Run: headless pygame with SDL's dummy video driver; simulated clock (each Clock.tick advances the game by its frame time, no real sleeping); random seed 0; keys injected as events and as key.get_pressed() state; mouse plan: one left click at the window centre at the start of phase 2, then a move to the lower-right quarter at the start of phase 3.
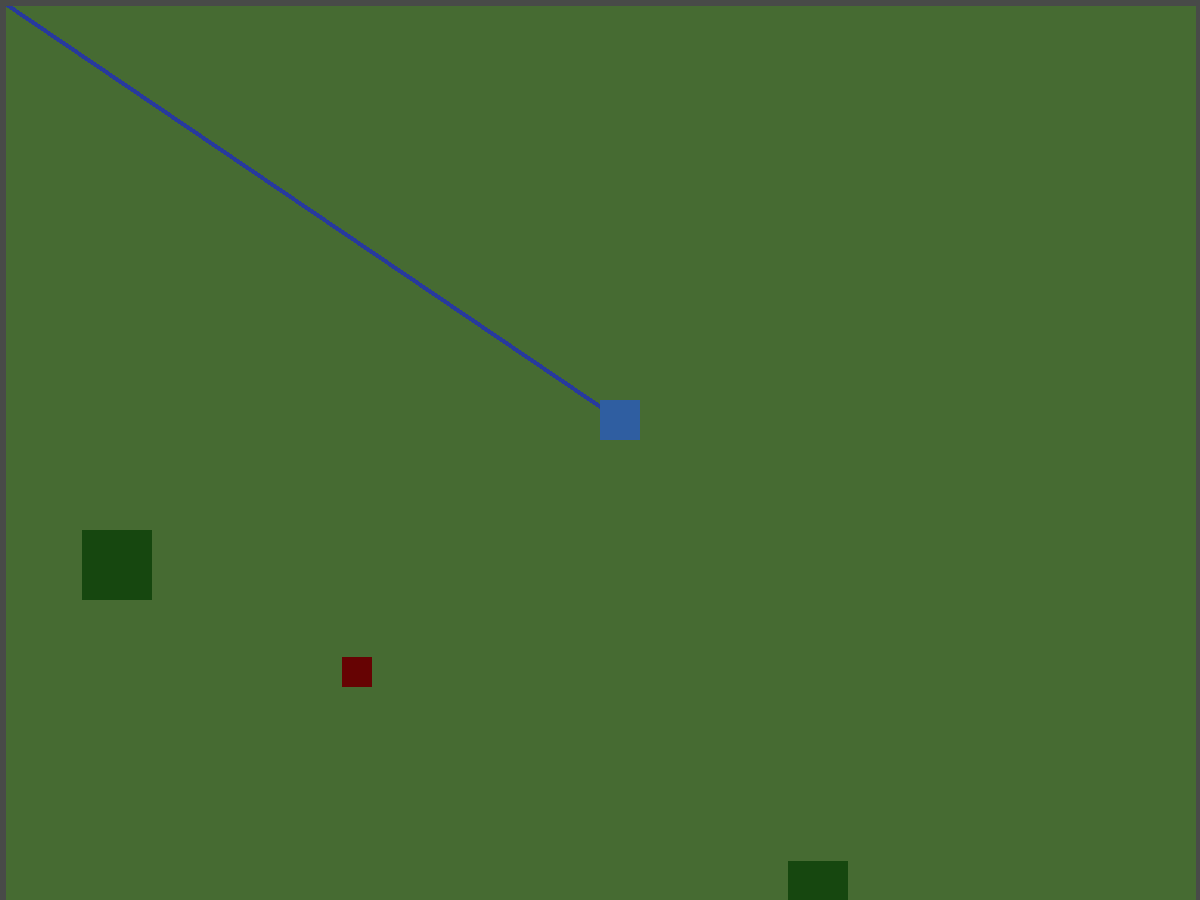
Frame 1 of 4 · flips 1–60 · no input
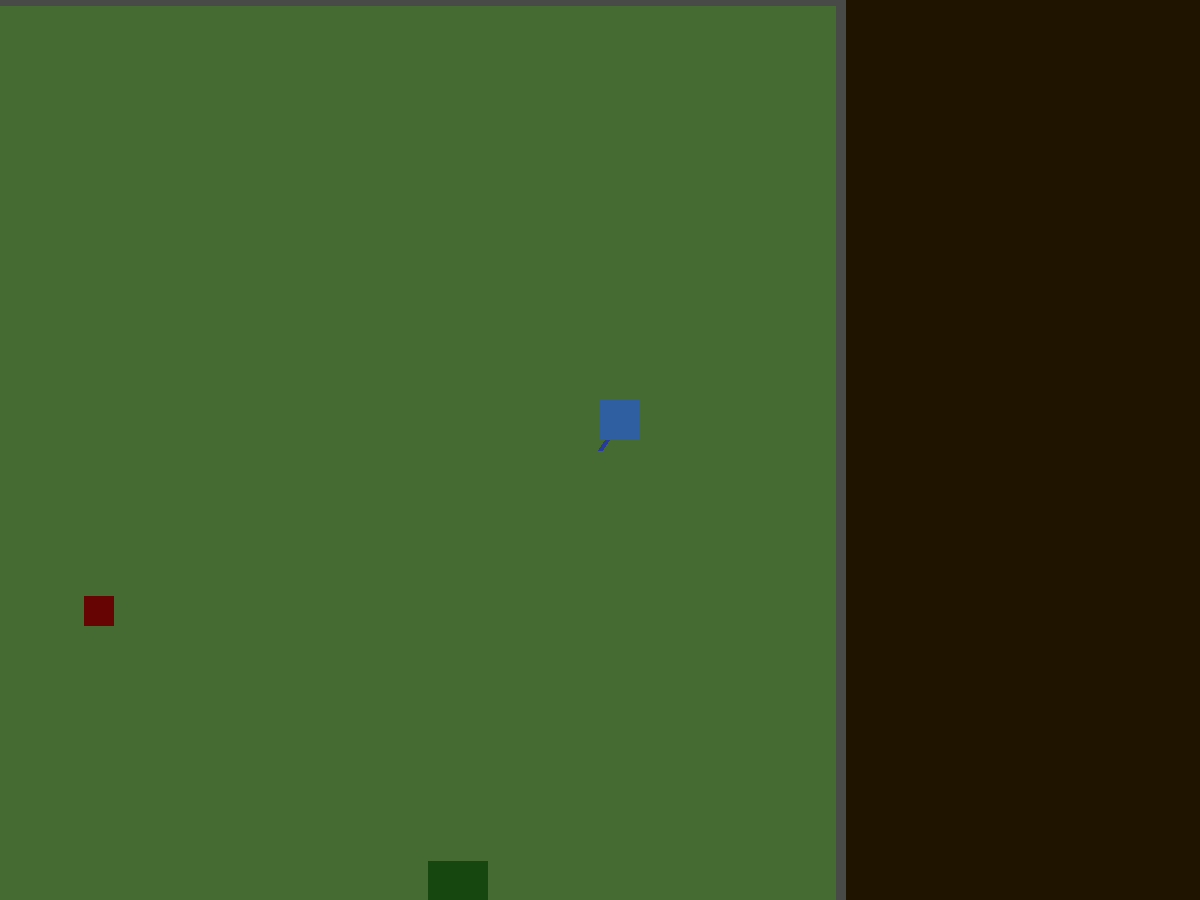
Frame 2 of 4 · flips 61–180 · clicked the window centre · tapped SPACE, RETURN · held RIGHT (→), D
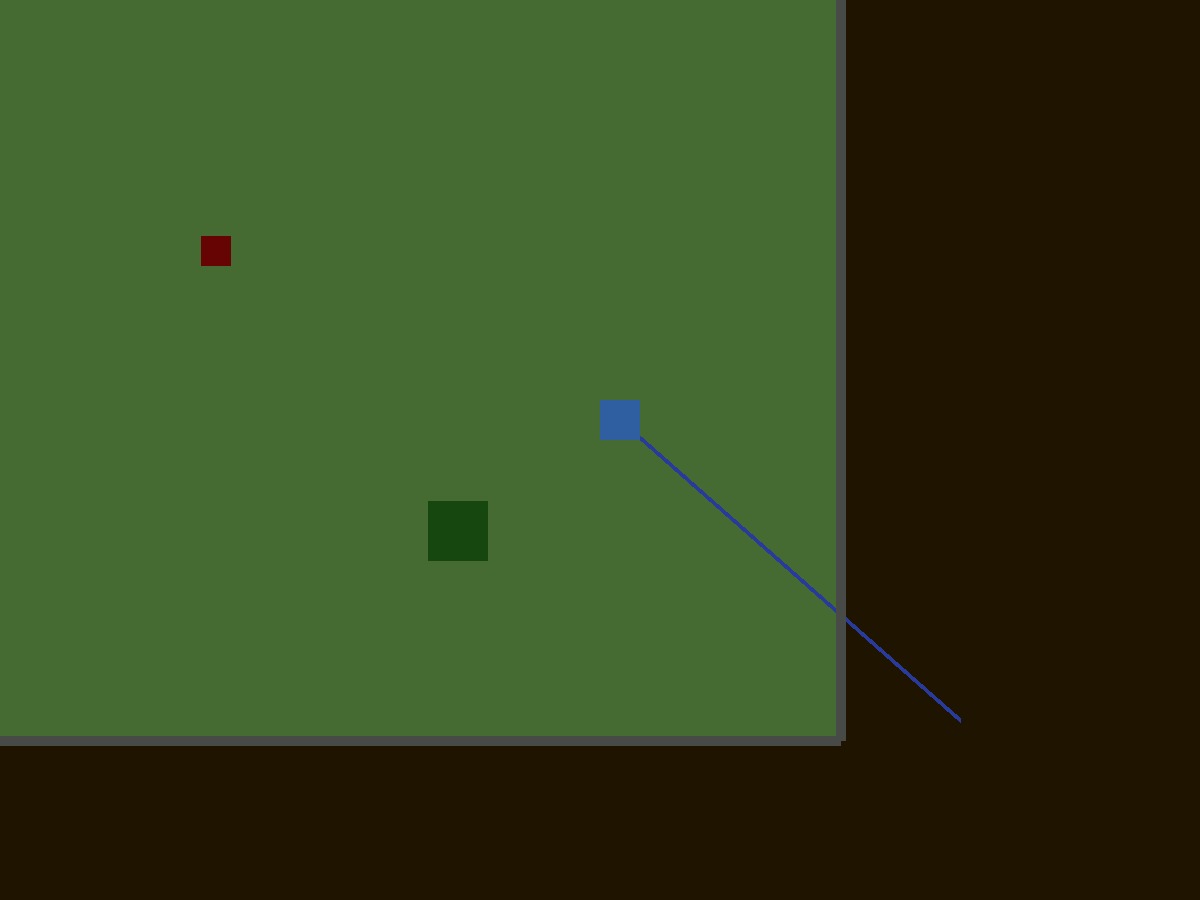
Frame 3 of 4 · flips 181–300 · moved the mouse to the lower-right quarter · held DOWN (↓), S
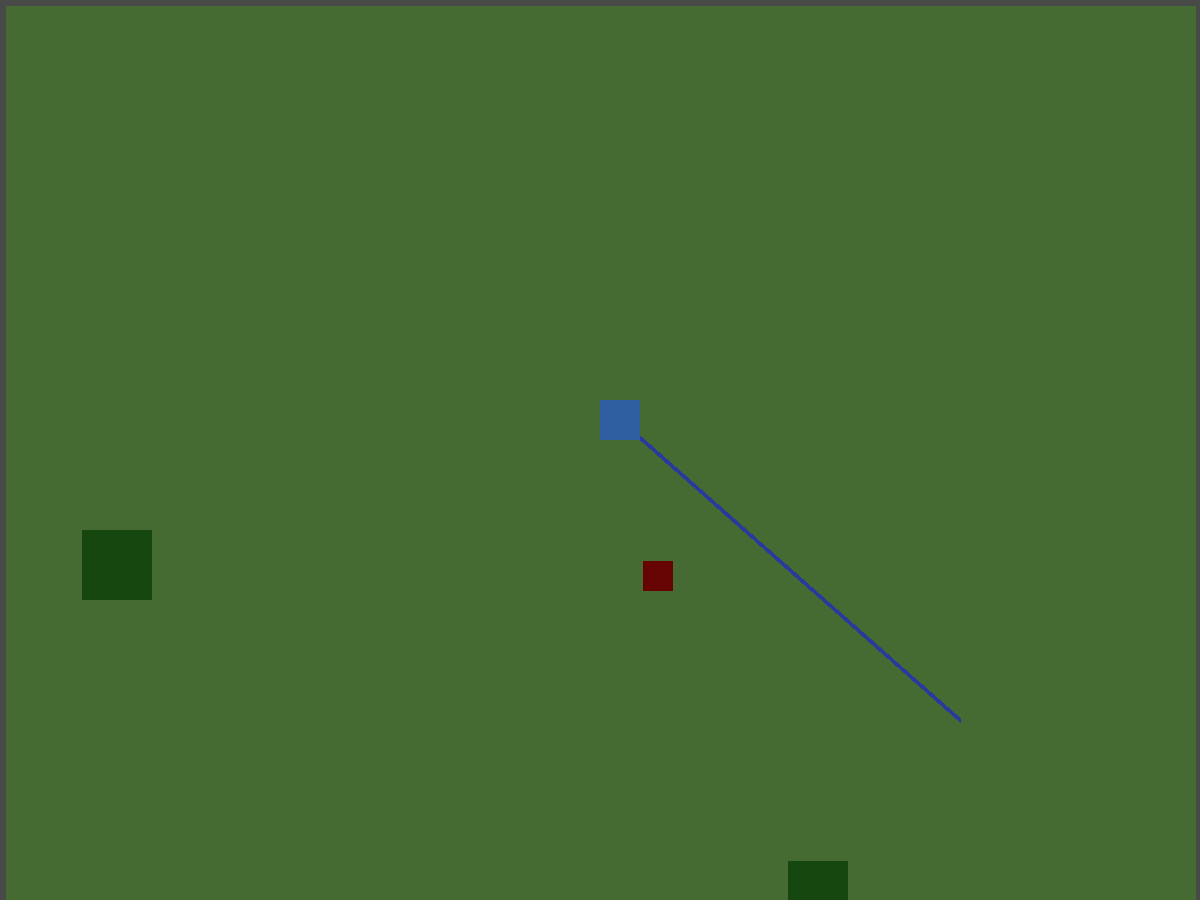
Frame 4 of 4 · flips 301–420 · held LEFT (←), A, UP (↑), W

The pygame program that drew these frames:

import pygame
import random
import math

pygame.init()

screen_x = 1200
screen_y = 900

display = pygame.display.set_mode([screen_x, screen_y])

player_x = 600
player_y = 400
player_rect = pygame.Rect(player_x, player_y, 40, 40)

enemy1_x = 300
enemy1_y = 700
enemy_rect = pygame.Rect(enemy1_x, enemy1_y, 30, 30)

surrounding1_x = random.randint(0, 1140)
surrounding1_y = random.randint(0, 1040)

surrounding2_x = random.randint(0, 1130)
surrounding2_y = random.randint(0, 1300)

left_wall_top_x = 0
left_wall_top_y = 0
left_wall_bottom_x = 0
left_wall_bottom_y = 1100

top_wall_left_x = 0
top_wall_left_y = 0
top_wall_right_x = 1200
top_wall_right_y = 0

right_wall_top_x = 1200
right_wall_top_y = 0
right_wall_bottom_x = 1200
right_wall_bottom_y = 1100

bottom_wall_left_x = 0
bottom_wall_left_y = 1100
bottom_wall_right_x = 1200
bottom_wall_right_y = 1100

inside_x = 0
inside_y = 0
inside_rect = pygame.Rect(inside_x, inside_y, 1200, 1100)



color_player = (47, 94, 161)
enemy_color = (102, 3, 3)
surrounding_color = (22, 71, 15)
wall_color = (72, 74, 72)
inside_color = (70, 107, 50)
bullet_color = (40, 58, 156)

clock = pygame.time.Clock()

game_over = False

while game_over == False:
    for event in pygame.event.get():
        if event.type == pygame.QUIT:
            game_over = True

    keys = pygame.key.get_pressed()
    if keys[pygame.K_d]:
        surrounding1_x -= 3
        surrounding2_x -= 3
        enemy1_x -= 3
        left_wall_top_x -= 3
        left_wall_bottom_x -= 3
        top_wall_right_x -= 3
        top_wall_left_x -= 3
        right_wall_top_x -= 3
        right_wall_bottom_x -= 3
        bottom_wall_right_x -= 3
        bottom_wall_left_x -= 3
        inside_x -= 3
    if keys[pygame.K_a]:
        surrounding1_x += 3
        surrounding2_x += 3
        enemy1_x += 3
        left_wall_top_x += 3
        left_wall_bottom_x += 3
        top_wall_right_x += 3
        top_wall_left_x += 3
        right_wall_top_x += 3
        right_wall_bottom_x += 3
        bottom_wall_right_x += 3
        bottom_wall_left_x += 3
        inside_x += 3
    if keys[pygame.K_s]:
        surrounding1_y -= 3
        surrounding2_y -= 3
        enemy1_y -= 3
        left_wall_top_y -= 3
        left_wall_bottom_y -= 3
        top_wall_right_y -= 3
        top_wall_left_y -= 3
        right_wall_top_y -= 3
        right_wall_bottom_y -= 3
        bottom_wall_right_y -= 3
        bottom_wall_left_y -= 3
        inside_y -= 3
    if keys[pygame.K_w]:
        surrounding1_y += 3
        surrounding2_y += 3
        enemy1_y += 3   
        left_wall_top_y += 3
        left_wall_bottom_y += 3
        top_wall_right_y += 3
        top_wall_left_y += 3
        right_wall_top_y += 3
        right_wall_bottom_y += 3
        bottom_wall_right_y += 3
        bottom_wall_left_y += 3
        inside_y += 3

    dx, dy = player_x - enemy1_x, player_y - enemy1_y
    dist = math.hypot(dx, dy)
    dx, dy = dx / dist, dy / dist

    enemy1_x += dx
    enemy1_y += dy

    enemy_rect = pygame.Rect(enemy1_x, enemy1_y, 30, 30)
    inside_rect = pygame.Rect(inside_x, inside_y, 1200, 1100)
    cursor_x, cursor_y = pygame.mouse.get_pos()

    display.fill((30, 20, 0))

    pygame.draw.rect(display, inside_color, inside_rect)
    pygame.draw.rect(display, surrounding_color, (surrounding1_x, surrounding1_y, 60, 60))
    pygame.draw.rect(display, surrounding_color, (surrounding2_x, surrounding2_y, 70, 70))
    pygame.draw.rect(display, enemy_color, enemy_rect)
    pygame.draw.line(display, bullet_color, (player_x + 20, player_y + 20), (cursor_x, cursor_y), 5)
    pygame.draw.rect(display, color_player, player_rect)
    pygame.draw.line(display, wall_color, (left_wall_top_x, left_wall_top_y), (left_wall_bottom_x, left_wall_bottom_y), 10)
    pygame.draw.line(display, wall_color, (top_wall_left_x, top_wall_left_y), (top_wall_right_x, top_wall_right_y), 10)
    pygame.draw.line(display, wall_color, (right_wall_top_x, right_wall_top_y), (right_wall_bottom_x, right_wall_bottom_y), 10)
    pygame.draw.line(display, wall_color, (bottom_wall_left_x, bottom_wall_left_y), (bottom_wall_right_x, bottom_wall_right_y), 10)

    pygame.display.update()

    clock.tick(100)

pygame.quit()
